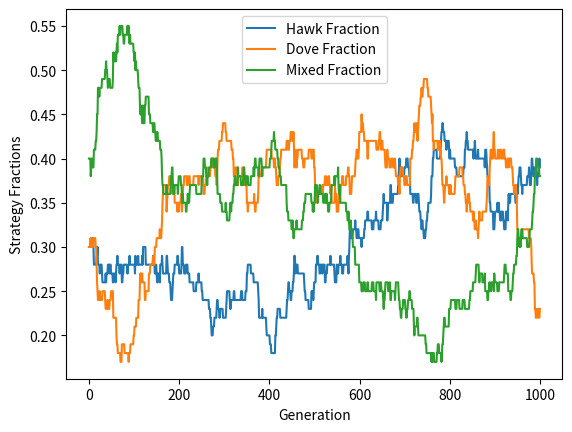

Reproduce this figure in Python.
import numpy as np
import matplotlib.pyplot as plt

# 定义策略
HAWK = 0
DOVE = 1
MIXED = 2
STRATEGIES = [HAWK, DOVE, MIXED]

# Q-Learning参数
ALPHA = 0.1  # 学习率
GAMMA = 0.95  # 折扣因子
EPSILON = 0.1  # 探索率
MUTATION_RATE = 0.01  # 突变率

class Individual:
    def __init__(self, strategy, num_strategies):
        self.strategy = strategy  # 初始策略
        self.q_table = np.zeros(num_strategies)  # 初始化Q表

    def choose_action(self):
        # 混合策略时，按Q值的比例选择鹰或鸽
        if self.strategy == MIXED:
            hawk_q = max(self.q_table[HAWK], 0)  # 确保Q值为非负数
            dove_q = max(self.q_table[DOVE], 0)  # 确保Q值为非负数
            total_q = hawk_q + dove_q + 1e-6  # 避免除以零
            hawk_prob = hawk_q / total_q
            return np.random.choice([HAWK, DOVE], p=[hawk_prob, 1 - hawk_prob])
        
        # 普通策略
        if np.random.rand() < EPSILON:
            return np.random.choice(STRATEGIES)  # 返回整数索引
        else:
            return np.argmax(self.q_table)

    def update_q_value(self, action, reward, next_max_q):
        self.q_table[action] += ALPHA * (reward + GAMMA * next_max_q - self.q_table[action])

    def play(self, opponent, V, C):
        action_self = self.choose_action()
        action_opponent = opponent.choose_action()

        if action_self == HAWK and action_opponent == HAWK:
            return (V - C) / 2, (V - C) / 2, action_self, action_opponent
        elif action_self == HAWK and action_opponent == DOVE:
            return V, 0, action_self, action_opponent
        elif action_self == DOVE and action_opponent == HAWK:
            return 0, V, action_self, action_opponent
        elif action_self == DOVE and action_opponent == DOVE:
            return V / 2, V / 2, action_self, action_opponent
        else:
            return 0, 0, action_self, action_opponent

class Population:
    def __init__(self, size, initial_hawk_fraction, initial_dove_fraction, initial_mixed_fraction):
        strategies = ([HAWK] * int(size * initial_hawk_fraction) +
                      [DOVE] * int(size * initial_dove_fraction) +
                      [MIXED] * int(size * initial_mixed_fraction))
        self.individuals = [Individual(strategy, len(STRATEGIES)) for strategy in strategies]

    def normalize_strategies(self):
        hawks = sum(1 for ind in self.individuals if ind.strategy == HAWK)
        doves = sum(1 for ind in self.individuals if ind.strategy == DOVE)
        mixed = sum(1 for ind in self.individuals if ind.strategy == MIXED)
        
        total = hawks + doves + mixed
        
        # 计算新的比例
        hawk_fraction = hawks / total
        dove_fraction = doves / total
        mixed_fraction = mixed / total
        
        return hawk_fraction, dove_fraction, mixed_fraction

    def resample_strategies(self, hawk_fraction, dove_fraction, mixed_fraction):
        size = len(self.individuals)
        strategies = ([HAWK] * int(size * hawk_fraction) +
                      [DOVE] * int(size * dove_fraction) +
                      [MIXED] * int(size * mixed_fraction))
        
        # 如果人数有偏差，进行微调
        while len(strategies) < size:
            strategies.append(np.random.choice(STRATEGIES))
        while len(strategies) > size:
            strategies.pop()

        for i in range(size):
            self.individuals[i].strategy = strategies[i]

    def evolve(self, V, C, mutation_rate, num_generations):
        hawk_fractions = []
        dove_fractions = []
        mixed_fractions = []

        for gen in range(num_generations):
            hawk_fraction, dove_fraction, mixed_fraction = self.normalize_strategies()
            hawk_fractions.append(hawk_fraction)
            dove_fractions.append(dove_fraction)
            mixed_fractions.append(mixed_fraction)

            for i in range(len(self.individuals)):
                opponent = np.random.choice(self.individuals)
                payoff_self, payoff_opponent, action_self, action_opponent = self.individuals[i].play(opponent, V, C)

                next_max_q_self = np.max(self.individuals[i].q_table)
                self.individuals[i].update_q_value(action_self, payoff_self, next_max_q_self)

                # 发生突变
                if np.random.rand() < mutation_rate:
                    self.individuals[i].strategy = np.random.choice(STRATEGIES)

            # 每代结束后重新采样策略分布，确保比例和为1
            hawk_fraction, dove_fraction, mixed_fraction = self.normalize_strategies()
            self.resample_strategies(hawk_fraction, dove_fraction, mixed_fraction)

        return hawk_fractions, dove_fractions, mixed_fractions

def main():
    V = 50  # 资源价值
    C = 100  # 打斗代价
    population_size = 100  # 群体规模
    initial_hawk_fraction = 0.3  # 初始鹰的比例
    initial_dove_fraction = 0.3  # 初始鸽的比例
    initial_mixed_fraction = 0.4  # 初始混合策略的比例
    num_generations = 1000  # 模拟的代数
    mutation_rate = 0.01  # 突变率

    population = Population(population_size, initial_hawk_fraction, initial_dove_fraction, initial_mixed_fraction)
    hawk_fractions, dove_fractions, mixed_fractions = population.evolve(V, C, mutation_rate, num_generations)

    # 绘制结果
    plt.plot(hawk_fractions, label='Hawk Fraction')
    plt.plot(dove_fractions, label='Dove Fraction')
    plt.plot(mixed_fractions, label='Mixed Fraction')
    plt.xlabel('Generation')
    plt.ylabel('Strategy Fractions')
    plt.legend()
    plt.show()

if __name__ == "__main__":
    main()
